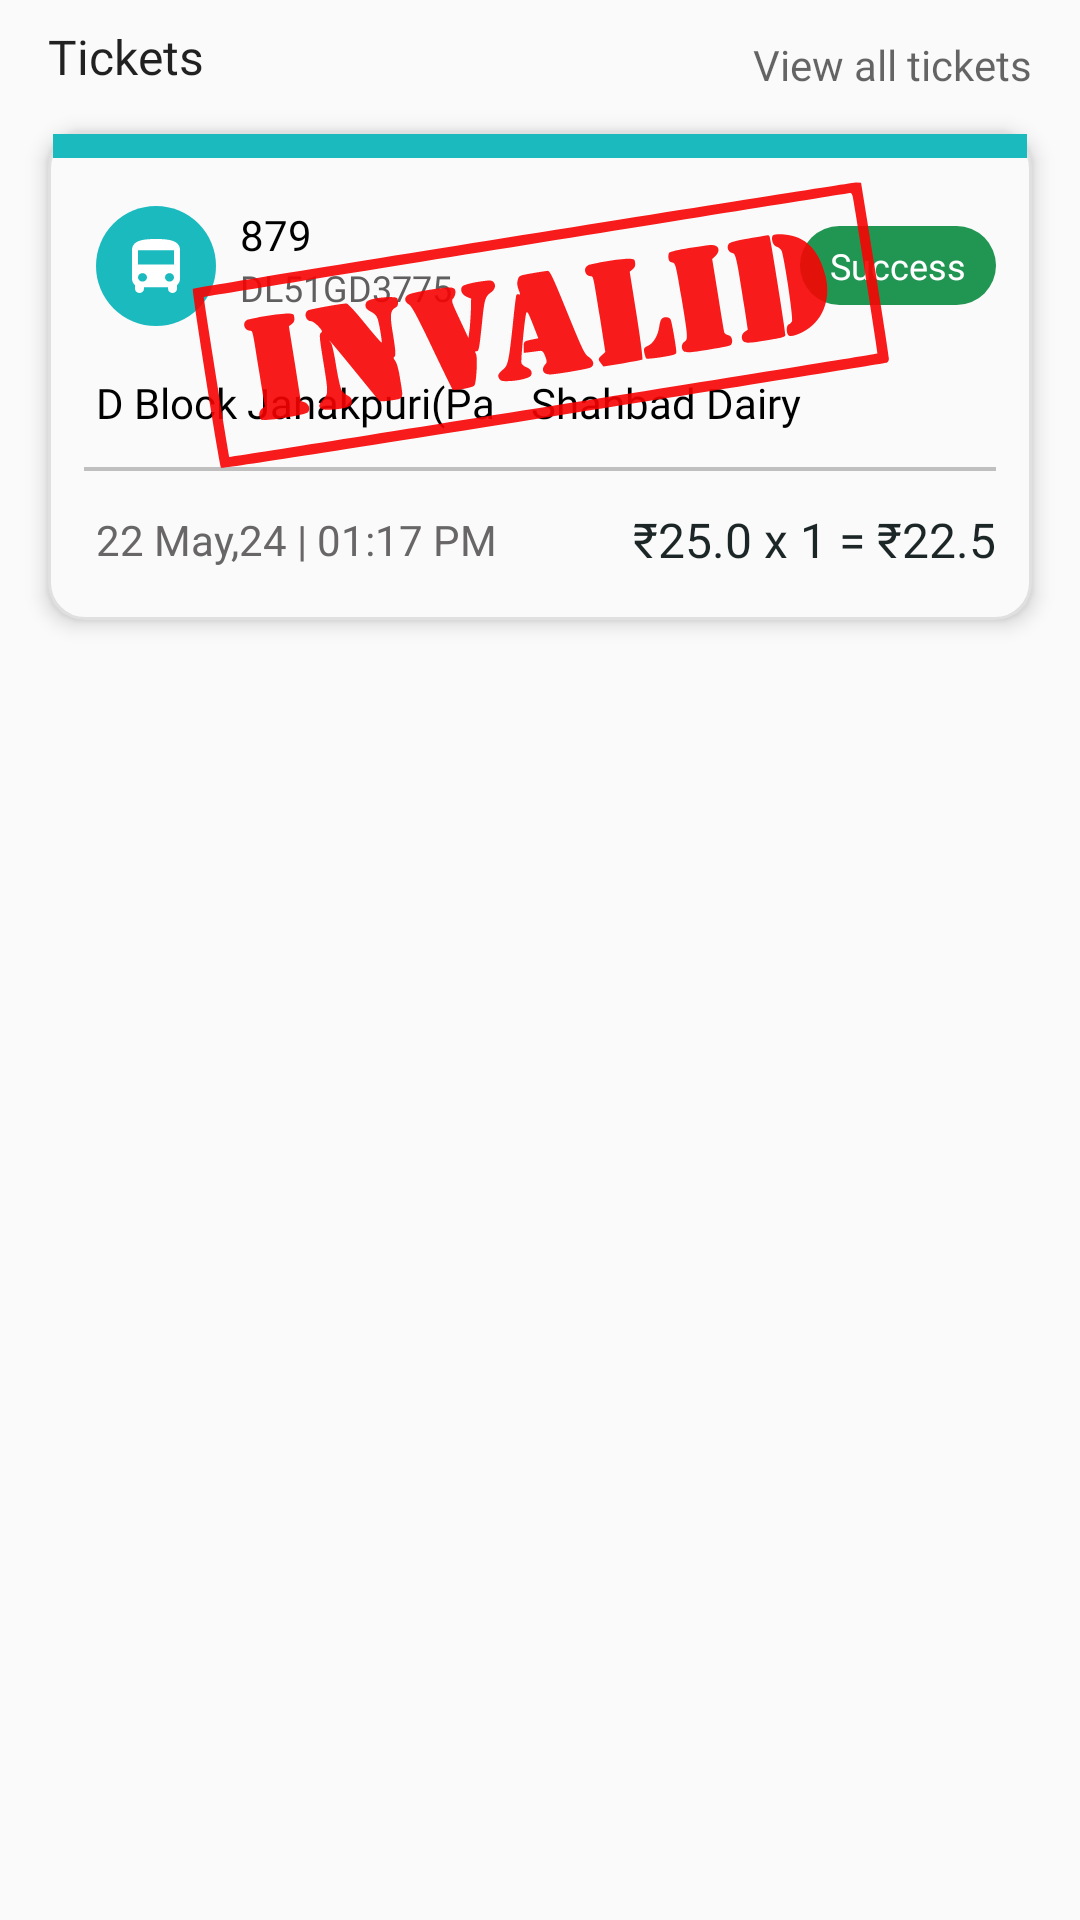

This screen was rendered from an Android layout file. Write that file and the resources it references.
<!-- AndroidManifest.xml: application theme Theme.Chartr -->
<!-- res/layout/fragment_past_ticket.xml -->
<?xml version="1.0" encoding="utf-8"?>
<RelativeLayout xmlns:android="http://schemas.android.com/apk/res/android"
    xmlns:aapt="http://schemas.android.com/aapt"
    xmlns:app="http://schemas.android.com/apk/res-auto"
    android:layout_width="match_parent"
    android:layout_height="match_parent">

    <RelativeLayout
        android:id="@+id/rl_tickets"
        android:layout_width="match_parent"
        android:layout_height="wrap_content"
        android:padding="8dp">

        <TextView
            android:id="@+id/tv_h4"
            android:layout_width="wrap_content"
            android:layout_height="wrap_content"
            android:layout_marginStart="8dp"
            android:layout_marginBottom="4dp"
            android:fontFamily="@font/inter_bold"
            android:text="Tickets"
            android:textColor="#de000000"
            android:textSize="16sp" />

        <TextView
            android:id="@+id/tv_view_all_tickets"
            android:layout_width="wrap_content"
            android:layout_height="wrap_content"
            android:layout_alignParentEnd="true"
            android:layout_marginTop="4dp"
            android:layout_marginEnd="8dp"
            android:layout_marginBottom="8dp"
            android:fontFamily="@font/inter_medium"
            android:text="View all tickets"
            android:textColor="#99000000"
            android:textSize="14sp" />

        <RelativeLayout
            android:id="@+id/rl_last_ticket"
            android:layout_width="match_parent"
            android:layout_height="wrap_content"
            android:layout_below="@+id/tv_h4"
            android:layout_marginStart="8dp"
            android:layout_marginTop="10dp"
            android:layout_marginEnd="8dp"
            android:layout_marginBottom="10dp"
            android:background="@drawable/ticket_background"
            android:elevation="4dp"
            android:visibility="visible">

            <RelativeLayout
                android:id="@+id/rl_ticket_top_bar"
                android:layout_width="match_parent"
                android:layout_height="8dp"
                android:layout_marginStart="1.6dp"
                android:layout_marginTop="1dp"
                android:layout_marginEnd="1.6dp"
                android:background="@color/light_blue_bus" />

            <RelativeLayout
                android:id="@+id/rl_bus_details"
                android:layout_width="match_parent"
                android:layout_height="wrap_content"
                android:layout_below="@+id/rl_ticket_top_bar"
                android:layout_marginTop="8dp"
                android:layout_marginBottom="8dp">

                <RelativeLayout
                    android:id="@+id/rl_top"
                    android:layout_width="match_parent"
                    android:layout_height="wrap_content"
                    android:layout_marginStart="16dp"
                    android:layout_marginTop="8dp"
                    android:layout_marginEnd="12dp">


                    <ImageView
                        android:id="@+id/iv_bus"

                        android:layout_width="wrap_content"
                        android:layout_height="wrap_content"
                        android:layout_marginEnd="8dp"
                        android:src="@drawable/bus_light_blue_circle" />


                    <TextView
                        android:id="@+id/tv_route"
                        android:layout_width="wrap_content"
                        android:layout_height="wrap_content"
                        android:layout_toEndOf="@+id/iv_bus"
                        android:fontFamily="@font/inter_bold"
                        android:text="879"
                        android:textColor="@color/black"
                        android:textSize="14sp" />

                    <TextView
                        android:id="@+id/tv_bus_number"
                        android:layout_width="wrap_content"
                        android:layout_height="wrap_content"
                        android:layout_below="@+id/tv_route"
                        android:layout_toEndOf="@+id/iv_bus"
                        android:fontFamily="@font/inter_regular"
                        android:text="DL51GD3775"
                        android:textColor="#605E5E"
                        android:textSize="12sp" />

                    <TextView
                        android:id="@+id/tv_ticket_status"
                        android:layout_width="wrap_content"
                        android:layout_height="wrap_content"
                        android:layout_alignParentEnd="true"
                        android:layout_centerVertical="true"
                        android:background="@drawable/round_plain_box"
                        android:fontFamily="@font/inter_medium"
                        android:paddingStart="10dp"
                        android:paddingTop="5dp"
                        android:paddingEnd="10dp"
                        android:paddingBottom="5dp"
                        android:text="Success"
                        android:textColor="@color/white"
                        android:textSize="12sp" />
                </RelativeLayout>

                <RelativeLayout
                    android:id="@+id/rl_mid"
                    android:layout_width="match_parent"
                    android:layout_height="wrap_content"
                    android:layout_below="@+id/rl_top"
                    android:layout_marginStart="16dp"
                    android:layout_marginTop="16dp">

                    <TextView
                        android:id="@+id/tv_starting_stop"
                        android:layout_width="wrap_content"
                        android:layout_height="wrap_content"
                        android:layout_alignParentStart="true"
                        android:layout_centerVertical="true"
                        android:fontFamily="@font/inter_medium"
                        android:maxLength="20"
                        android:text="D Block Janakpuri(Pankha Road) "
                        android:textColor="@color/black"
                        android:textSize="14sp" />

                    <ImageView
                        android:id="@+id/iv_arrow"
                        android:layout_width="wrap_content"
                        android:layout_height="wrap_content"
                        android:layout_marginStart="8dp"
                        android:layout_marginEnd="4dp"
                        android:layout_toEndOf="@+id/tv_starting_stop"
                        android:rotation="180"
                        app:srcCompat="@drawable/ic_back_arrow"
                        app:tint="@color/black" />

                    <TextView
                        android:id="@+id/tv_ending_stop"
                        android:layout_width="wrap_content"
                        android:layout_height="wrap_content"
                        android:layout_alignParentEnd="true"
                        android:layout_centerVertical="true"
                        android:layout_toEndOf="@+id/iv_arrow"
                        android:fontFamily="@font/inter_medium"
                        android:maxLength="20"
                        android:text="Shahbad Dairy"
                        android:textColor="@color/black"
                        android:textSize="14sp" />
                </RelativeLayout>

                <View
                    android:id="@+id/view_line"
                    android:layout_width="match_parent"
                    android:layout_height="1.2dp"
                    android:layout_below="@+id/rl_mid"
                    android:layout_marginStart="12dp"
                    android:layout_marginTop="12dp"
                    android:layout_marginEnd="12dp"
                    android:layout_marginBottom="12dp"
                    android:background="#BFBFBF" />

                <RelativeLayout
                    android:id="@+id/rl_bottom"
                    android:layout_width="match_parent"
                    android:layout_height="wrap_content"
                    android:layout_below="@+id/view_line"
                    android:layout_marginBottom="8dp"
                    android:paddingStart="16dp"
                    android:paddingEnd="12dp">

                    <TextView
                        android:id="@+id/tv_booking_time"
                        android:layout_width="wrap_content"
                        android:layout_height="wrap_content"
                        android:layout_alignParentStart="true"
                        android:layout_centerInParent="true"
                        android:text="22 May,24 | 01:17 PM"
                        android:textColor="#686666" />

                    <RelativeLayout
                        android:layout_width="wrap_content"
                        android:layout_height="wrap_content"
                        android:layout_alignParentEnd="true"
                        android:layout_centerInParent="true">

                        <TextView
                            android:id="@+id/tv_fare_per_ticket"
                            android:layout_width="wrap_content"
                            android:layout_height="wrap_content"
                            android:fontFamily="@font/inter_bold"
                            android:text="₹25.0 x 1 = ₹22.5"
                            android:textColor="#1c2626"
                            android:textSize="16sp" />

                        <TextView
                            android:id="@+id/tv_ticket_count"
                            android:layout_width="wrap_content"
                            android:layout_height="wrap_content"
                            android:layout_toEndOf="@+id/tv_fare_per_ticket"
                            android:fontFamily="@font/inter_bold"
                            android:text=""
                            android:textColor="#1c2626"
                            android:textSize="16sp" />

                        <TextView
                            android:id="@+id/tv_payable_amount"
                            android:layout_width="wrap_content"
                            android:layout_height="wrap_content"
                            android:layout_toEndOf="@+id/tv_ticket_count"
                            android:fontFamily="@font/inter_bold"
                            android:text=""
                            android:textColor="#1c2626"
                            android:textSize="16sp" />
                    </RelativeLayout>
                </RelativeLayout>

                <ImageView
                    android:id="@+id/iv_ticket_expire"
                    android:layout_width="wrap_content"
                    android:layout_height="96dp"
                    android:visibility="visible"
                    app:srcCompat="@drawable/ic_invalid"
                    app:tint="#F80101" />
            </RelativeLayout>

        </RelativeLayout>
    </RelativeLayout>

</RelativeLayout>
<!-- resources referenced by this layout -->
<resources>
  <color name="black">#FF000000</color>
  <color name="light_blue_bus">#1bbabf</color>
  <color name="white">#FFFFFFFF</color>
  
      //status bar
  <!-- drawable bus_light_blue_circle (drawable) -->
  <?xml version="1.0" encoding="utf-8"?>
  <vector xmlns:android="http://schemas.android.com/apk/res/android" xmlns:app="http://schemas.android.com/apk/res-auto" xmlns:aapt="http://schemas.android.com/aapt" android:height="40dp" android:width="40dp" android:viewportWidth="40" android:viewportHeight="40">
      <path android:fillColor="#1bbabf" android:pathData="M20,0L20,0A20,20 0,0 1,40 20L40,20A20,20 0,0 1,20 40L20,40A20,20 0,0 1,0 20L0,20A20,20 0,0 1,20 0z"/>
      <path android:fillColor="#ffffff" android:pathData="M12,24.263C12,25.097 12.39,25.845 13,26.366V27.579C13,28.365 13.67,29 14.5,29C15.33,29 16,28.365 16,27.579V27.105H24V27.579C24,28.356 24.67,29 25.5,29C26.32,29 27,28.365 27,27.579V26.366C27.61,25.845 28,25.097 28,24.263V14.79C28,11.474 24.42,11 20,11C15.58,11 12,11.474 12,14.79V24.263ZM15.5,25.211C14.67,25.211 14,24.576 14,23.789C14,23.003 14.67,22.368 15.5,22.368C16.33,22.368 17,23.003 17,23.789C17,24.576 16.33,25.211 15.5,25.211ZM24.5,25.211C23.67,25.211 23,24.576 23,23.789C23,23.003 23.67,22.368 24.5,22.368C25.33,22.368 26,23.003 26,23.789C26,24.576 25.33,25.211 24.5,25.211ZM26,19.526H14V14.79H26V19.526Z"/>
  </vector>
  <!-- drawable ic_invalid: vector/xml drawable (drawable, 5313 chars, omitted) -->
  <!-- drawable round_plain_box (drawable) -->
  <?xml version="1.0" encoding="utf-8"?>
  <layer-list xmlns:android="http://schemas.android.com/apk/res/android" xmlns:app="http://schemas.android.com/apk/res-auto" xmlns:aapt="http://schemas.android.com/aapt">
      <item>
          <shape>
              <solid android:color="@color/green_ticket_bg"/>
              <corners android:radius="40dp"/>
          </shape>
      </item>
  </layer-list>
  <!-- drawable ticket_background (drawable) -->
  <?xml version="1.0" encoding="utf-8"?>
  <shape xmlns:android="http://schemas.android.com/apk/res/android" xmlns:app="http://schemas.android.com/apk/res-auto" xmlns:aapt="http://schemas.android.com/aapt" android:shape="rectangle">
      <solid android:color="#fafafa"/>
      <stroke android:width="1dp" android:color="#e0e0e0"/>
      <corners android:radius="@dimen/standard_12"/>
  </shape>
  <style name="Theme.Chartr" parent="Theme.AppCompat.Light.NoActionBar">
          
          <item name="colorPrimary">@color/colorPrimary</item>
          <item name="colorPrimaryDark">@color/StatusBar</item>
          <item name="colorAccent">@color/colorAccent</item>
      </style>
  <color name="green_ticket_bg">#219653</color>
  <dimen name="standard_12">12dp</dimen>
  <color name="colorPrimary">#6200EE</color>
  <color name="StatusBar">#1bbabf</color>
  <color name="colorAccent">#03DAC5</color>
</resources>
